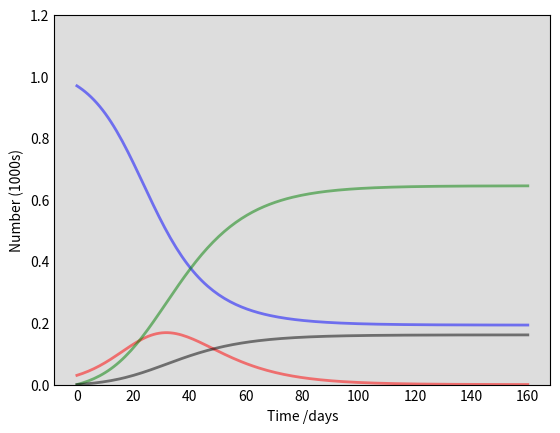

Write Python code to recreate this figure. (Note: this script raises an exception after producing the figure.)
import numpy as np
from scipy.integrate import odeint
import matplotlib.pyplot as plt

N = 100 # Initial population
R0 = 0 # Initial recovered - immune or dead
I0 = 3 # Initial infect
S0 = N - I0 - R0 # Initial susceptible
B = 0.2 # Infections per unit time                      
Y = 1.0/10 # Recovery Time
D = 0.2 # Death Rate
SD_C = 0 # Social-distancing compliance, 0 = none, 1 = heavy social distancing
MW_C = 0 # Mask-wearing compliance, 0 = no masks, 1 = everyone wears mask

# Assume masks reduce by 50% both ways?
E_IN = 0.5
E_OUT = 0.5

# Unsimplified
# MASK_FACTOR = 1*(1-MW_C)**2 + (E_OUT*1*)*MW_C*(1-MW_C) + (1*E_IN)*MW_C*(1-MW_C) + E_IN*E_OUT*MW_C**2;

# Simplified
# Relative chance of infectivition accouting for masks (%)
# Eg. No masks would mean MASK_FACTOR = 1 (no change), everyone wearing 100% effective masks => MASK_FACTOR = 0 (zero transmission)
MASK_FACTOR = (1-MW_C)**2 + E_OUT*MW_C*(1-MW_C) + E_IN*MW_C*(1-MW_C) + E_IN*E_OUT*MW_C**2;

# Reduction in infectivity due to masks as % would be 1 - MASK_FACTOR

# Just do this?
B = B*MASK_FACTOR

# A grid of time points (in days)
t = np.linspace(0, 160, 160)

def derivative(y, t, N, beta, gamma):
    S, I, R = y
    dSdt = -beta * S * I / N
    dIdt = beta * S * I / N - gamma * I
    dRdt = gamma * I
    return (dSdt, dIdt, dRdt)

# Initial conditions vector
y0 = (S0, I0, R0)
# Integrate the SIR equations over the time grid, t.
ret = odeint(derivative, y0, t, args=(N, B, Y))
S, I, R = ret.T

# Plot the data on three separate curves for S(t), I(t) and R(t)
fig = plt.figure(facecolor='w')
ax = fig.add_subplot(111, facecolor='#dddddd', axisbelow=True)
ax.plot(t, S/N, 'b', alpha=0.5, lw=2, label='Susceptible')
ax.plot(t, I/N, 'r', alpha=0.5, lw=2, label='Infected')
#ax.plot(t, (R/1000), 'g', alpha=0.5, lw=2, label='Recovered with immunity')
ax.plot(t, R/N*(1-D), 'g', alpha=0.5, lw=2, label='Recovered with immunity')
ax.plot(t, R/N*D, 'k', alpha=0.5,lw=2, label='Fockin Dead')
ax.set_xlabel('Time /days')
ax.set_ylabel('Number (1000s)')
ax.set_ylim(0,1.2)
ax.yaxis.set_tick_params(length=0)
ax.xaxis.set_tick_params(length=0)
ax.grid(b=True, which='major', c='w', lw=2, ls='-')
legend = ax.legend()
legend.get_frame().set_alpha(0.5)
for spine in ('top', 'right', 'bottom', 'left'):
    ax.spines[spine].set_visible(False)
plt.savefig('foo.png')